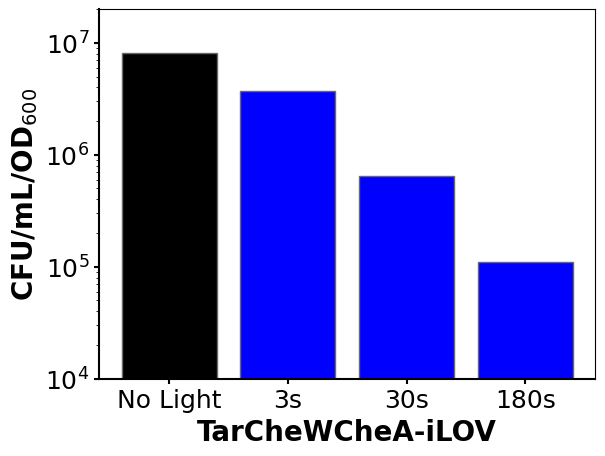

Write the Python code that produced this figure. (Note: this script raises an exception after producing the figure.)
# -*- coding: utf-8 -*-
"""
Bar plot figure of the viability assay

Created on Sat Mar 22 17:12:25 2025

@author: Timothee Chauvire, tsc84@cornell.edu
"""

import matplotlib.pyplot as plt
from os import getcwd, makedirs
plt.close('all')
font = {'family': 'tahoma',
        'weight': 'normal',
        'size': 18}
# plt.rc('lines', linewidth=18)
plt.rc('font', **font)
plt.rc('xtick', labelsize=18)
plt.rc('ytick', labelsize=18)


name = ['No Light', '3s', '30s', '180s']
A = [8030000, 3750000, 640000, 110000]
color = ['black', 'blue', 'blue', 'blue']
edgecolor = ['dimgrey', 'dimgrey', 'dimgrey', 'dimgrey']
fig, ax = plt.subplots()
ax.bar(name, A, color=color, edgecolor=edgecolor)

ax.set_xlabel("TarCheWCheA-iLOV", fontsize=20, weight='bold')
ax.set_ylabel(r'CFU/mL/OD$_{600}$', fontsize=20, weight='bold')
ax.set_ylim(10000, 20000000)
ax.set_yscale('log')
ax.tick_params(axis='both', width=1.5)
for axis in ['bottom', 'left']:
    ax.spines[axis].set_linewidth(1.5)
# ax.spines['both'].set_linewidth(2)
# Show graph
figManager = plt.get_current_fig_manager()
figManager.window.showMaximized()
plt.show()
# Save Graph
folder = getcwd() + '\\Figure\\'
makedirs(folder, exist_ok=True)
size = [12,  8]
# plt.tight_layout()
plt.gcf().set_size_inches(size[0], size[1])
plt.savefig(folder + 'figure_ViabilityAssay.pdf', transparent=True)
plt.savefig(folder + 'figure_ViabilityAssay.tiff', transparent=True)
